4-way image classification set "classify" from GitHub (jsirott/fowler_lab); label vocabulary: dead, edge, intermediate, puncta.

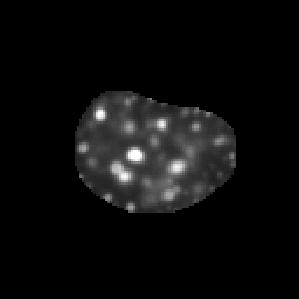
Label: puncta

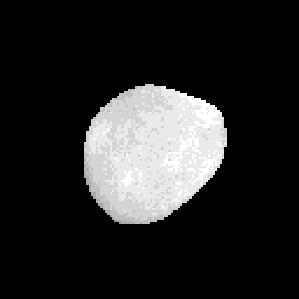
Label: dead

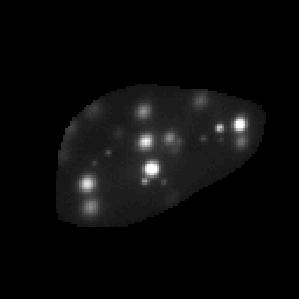
Label: puncta

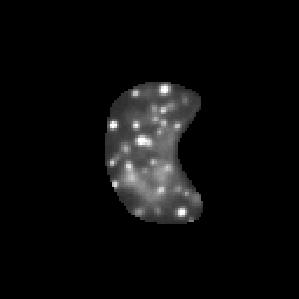
Label: puncta

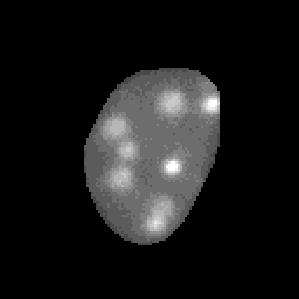
Label: intermediate

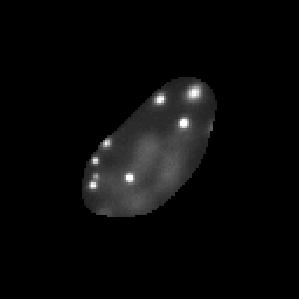
Label: puncta
